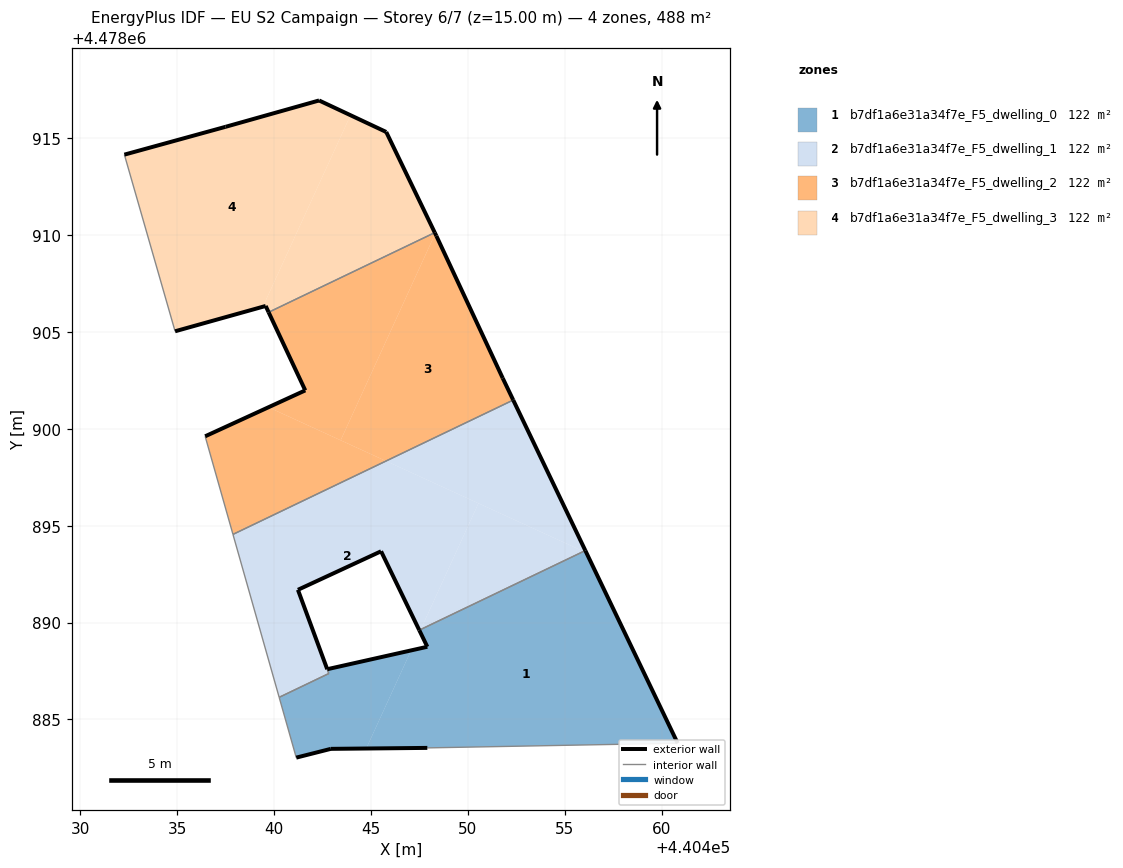
=== STOREY PLAN SPEC (per zone: floor XY polygon, exterior-wall plan segments, windows/doors) ===
zone 1: b7df1a6e31a34f7e_F5_dwelling_0  (122.1 m²)
  floor: (440460.82, 4478883.78) (440456.11, 4478893.60) (440455.96, 4478893.67) (440447.56, 4478889.64) (440447.52, 4478889.55) (440447.90, 4478888.75) (440447.07, 4478888.56) (440444.75, 4478883.50) (440447.90, 4478883.53)
  floor: (440444.75, 4478883.50) (440447.07, 4478888.56) (440442.74, 4478887.59) (440442.82, 4478887.37) (440440.26, 4478886.14) (440441.14, 4478883.03) (440442.92, 4478883.48)
  exterior wall: (440447.90, 4478888.75) – (440447.49, 4478889.61)  [1.0 m]
  exterior wall: (440456.05, 4478893.71) – (440460.82, 4478883.78)  [11.0 m]
  exterior wall: (440447.90, 4478883.53) – (440442.92, 4478883.48)  [5.0 m]
  exterior wall: (440442.92, 4478883.48) – (440441.14, 4478883.03)  [1.8 m]
  exterior wall: (440442.74, 4478887.59) – (440447.90, 4478888.75)  [5.3 m]
  interior walls: 6
zone 2: b7df1a6e31a34f7e_F5_dwelling_1  (121.9 m²)
  floor: (440447.56, 4478889.64) (440450.54, 4478896.15) (440445.77, 4478898.33) (440437.87, 4478894.55) (440440.26, 4478886.14) (440442.82, 4478887.37) (440441.23, 4478891.69) (440445.52, 4478893.68) (440447.49, 4478889.61)
  floor: (440455.96, 4478893.67) (440450.54, 4478896.15) (440447.56, 4478889.64)
  floor: (440456.05, 4478893.71) (440452.33, 4478901.48) (440445.77, 4478898.33) (440455.96, 4478893.67)
  exterior wall: (440452.33, 4478901.48) – (440456.05, 4478893.71)  [8.6 m]
  exterior wall: (440447.49, 4478889.61) – (440445.52, 4478893.68)  [4.5 m]
  exterior wall: (440445.52, 4478893.68) – (440441.23, 4478891.69)  [4.7 m]
  exterior wall: (440441.23, 4478891.69) – (440442.74, 4478887.59)  [4.4 m]
  interior walls: 6
zone 3: b7df1a6e31a34f7e_F5_dwelling_2  (122.0 m²)
  floor: (440452.33, 4478901.48) (440451.79, 4478902.61) (440448.37, 4478909.95) (440448.31, 4478910.07) (440443.43, 4478899.40) (440445.77, 4478898.33)
  floor: (440443.43, 4478899.40) (440448.31, 4478910.07) (440448.29, 4478910.12) (440439.71, 4478906.01) (440441.60, 4478901.98) (440439.71, 4478901.11)
  floor: (440445.77, 4478898.33) (440439.71, 4478901.11) (440436.44, 4478899.61) (440437.87, 4478894.55)
  exterior wall: (440448.29, 4478910.12) – (440448.37, 4478909.95)  [0.2 m]
  exterior wall: (440448.37, 4478909.95) – (440451.79, 4478902.61)  [8.1 m]
  exterior wall: (440451.79, 4478902.61) – (440452.33, 4478901.48)  [1.2 m]
  exterior wall: (440436.44, 4478899.61) – (440441.60, 4478901.98)  [5.7 m]
  exterior wall: (440441.60, 4478901.98) – (440439.71, 4478906.01)  [4.5 m]
  interior walls: 3
zone 4: b7df1a6e31a34f7e_F5_dwelling_3  (122.0 m²)
  floor: (440448.29, 4478910.12) (440445.78, 4478915.31) (440443.94, 4478916.17) (440439.42, 4478906.29) (440439.56, 4478906.33) (440439.71, 4478906.01)
  floor: (440439.42, 4478906.29) (440443.94, 4478916.17) (440442.32, 4478916.94) (440437.49, 4478915.58) (440432.27, 4478914.14) (440434.89, 4478905.03)
  exterior wall: (440432.27, 4478914.14) – (440437.49, 4478915.58)  [5.4 m]
  exterior wall: (440437.49, 4478915.58) – (440442.32, 4478916.94)  [5.0 m]
  exterior wall: (440442.32, 4478916.94) – (440445.78, 4478915.31)  [3.8 m]
  exterior wall: (440445.78, 4478915.31) – (440448.29, 4478910.12)  [5.8 m]
  exterior wall: (440439.71, 4478906.01) – (440439.56, 4478906.33)  [0.4 m]
  exterior wall: (440439.56, 4478906.33) – (440434.89, 4478905.03)  [4.9 m]
  interior walls: 2

=== DERIVED (storey summary) ===
Building: EU S2 Campaign
Storey: 6 of 7  (floor level z = 15.00 m)
Storey gross floor area: 488.0 m²
Zones on this storey: 4
  - b7df1a6e31a34f7e_F5_dwelling_0: floor 122.1 m²; exterior wall 24.1 m (72.3 m²); WWR 0.0%
  - b7df1a6e31a34f7e_F5_dwelling_1: floor 121.9 m²; exterior wall 22.2 m (66.7 m²); WWR 0.0%
  - b7df1a6e31a34f7e_F5_dwelling_2: floor 122.0 m²; exterior wall 19.7 m (59.0 m²); WWR 0.0%
  - b7df1a6e31a34f7e_F5_dwelling_3: floor 122.0 m²; exterior wall 25.2 m (75.7 m²); WWR 0.0%
Zone adjacency (shared interzone walls):
  - b7df1a6e31a34f7e_F5_dwelling_0 ↔ b7df1a6e31a34f7e_F5_dwelling_1
  - b7df1a6e31a34f7e_F5_dwelling_1 ↔ b7df1a6e31a34f7e_F5_dwelling_2
  - b7df1a6e31a34f7e_F5_dwelling_2 ↔ b7df1a6e31a34f7e_F5_dwelling_3